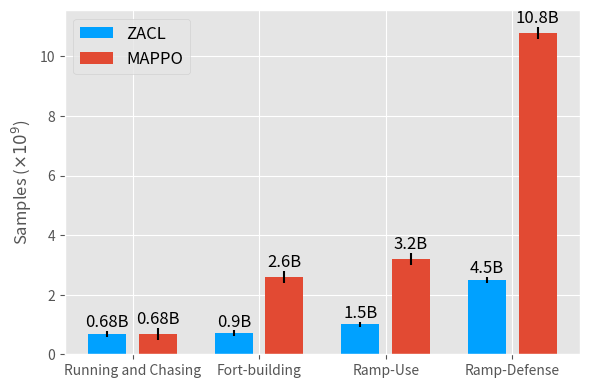

Write the Python code that produced this figure.
import matplotlib.pyplot as plt
import seaborn as sns
import numpy as np



plt.style.use("ggplot")
# plt.rcParams['text.usetex'] = True
# plt.rcParams.update({'legend.fontsize': 14})
# p = sns.color_palette()
# sns.set_palette([p[i] for i in range(3)])
f, ax = plt.subplots(1, 1, figsize=(6, 4))

# format: [chase, box locking, use ramp, ramp defense]
# zacl
x1 = [1.5, 6.5, 11.5, 16.5]
samples1 = [0.68, 0.70, 1.0, 2.5]
yerr1=[0.1, 0.1, 0.1, 0.1]
width = 1.5
bar1 = ax.bar(x1, samples1, width, color="#00A1FF", yerr=yerr1)
# fake number : zacl
# ax.bar_label(bar1, labels=["683M", "683M", "683M", "2.6B", "683M", "3.2B", "683M", "10.8B"])
ax.bar_label(bar1, labels=["0.68B", "0.9B", "1.5B", "4.5B"], fontsize='12')

# mappo
x2 = [3.5, 8.5, 13.5, 18.5]
samples2 = [0.68, 2.6, 3.2, 10.8]
yerr2=[0.2, 0.2, 0.2, 0.2]
width = 1.5
bar1 = ax.bar(x2, samples2, width, yerr=yerr2)
# fake number : zacl
ax.bar_label(bar1, labels=["0.68B", "2.6B", "3.2B", "10.8B"], fontsize='12')
ax.set_ylabel(r"Samples ($\times 10^9$)", fontsize='12')

phase = ["Running and Chasing", "Fort-building", "Ramp-Use", "Ramp-Defense"]
x_phase = [2.5, 7.5, 12.5, 17.5]
ax.set_xticks(x_phase, phase)
ax.set_xticklabels(phase, rotation=0, fontsize='10')
ax.legend(['ZACL', 'MAPPO'], fontsize='12')

f.tight_layout()
plt.savefig("samples_bar.png")
plt.show()